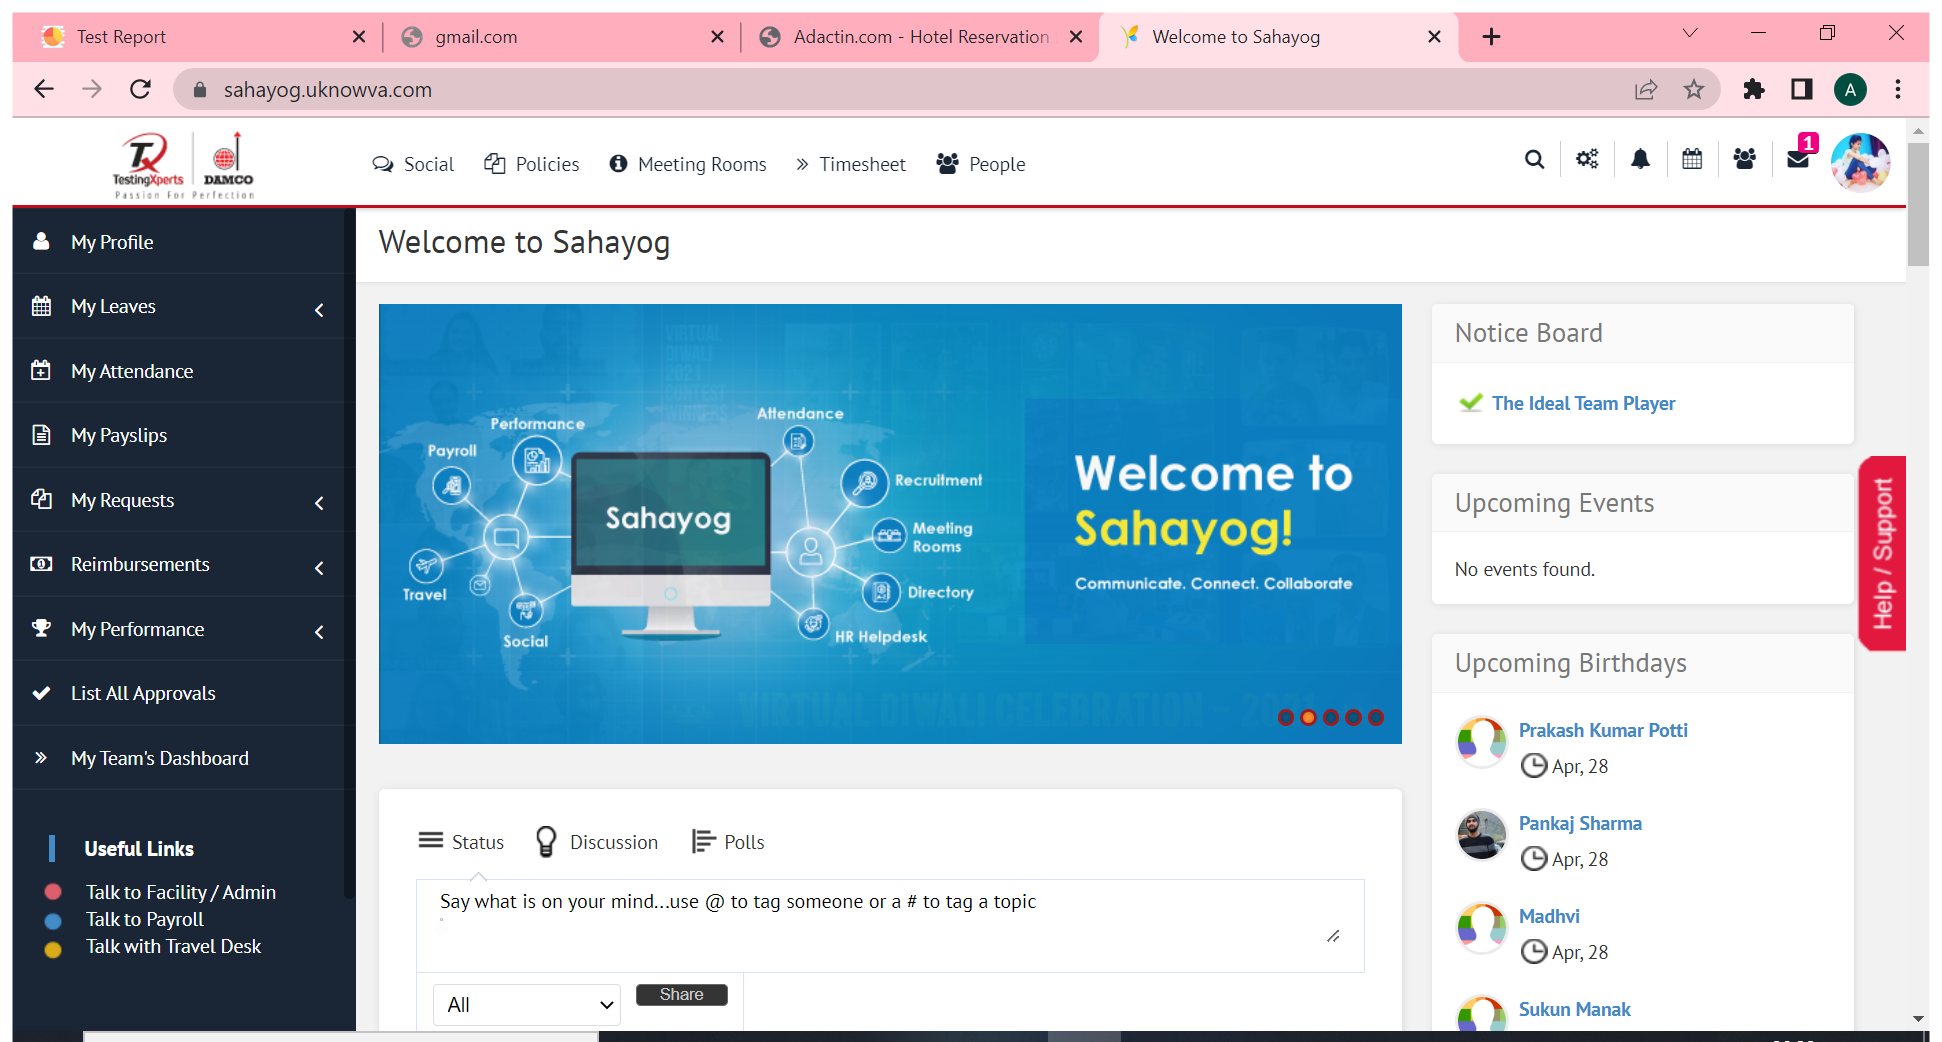
Workflow: Main

Step 1: Use Browser Chrome: Welcome to Sahayog in window 'Welcome to Sahayog' (chrome.exe)

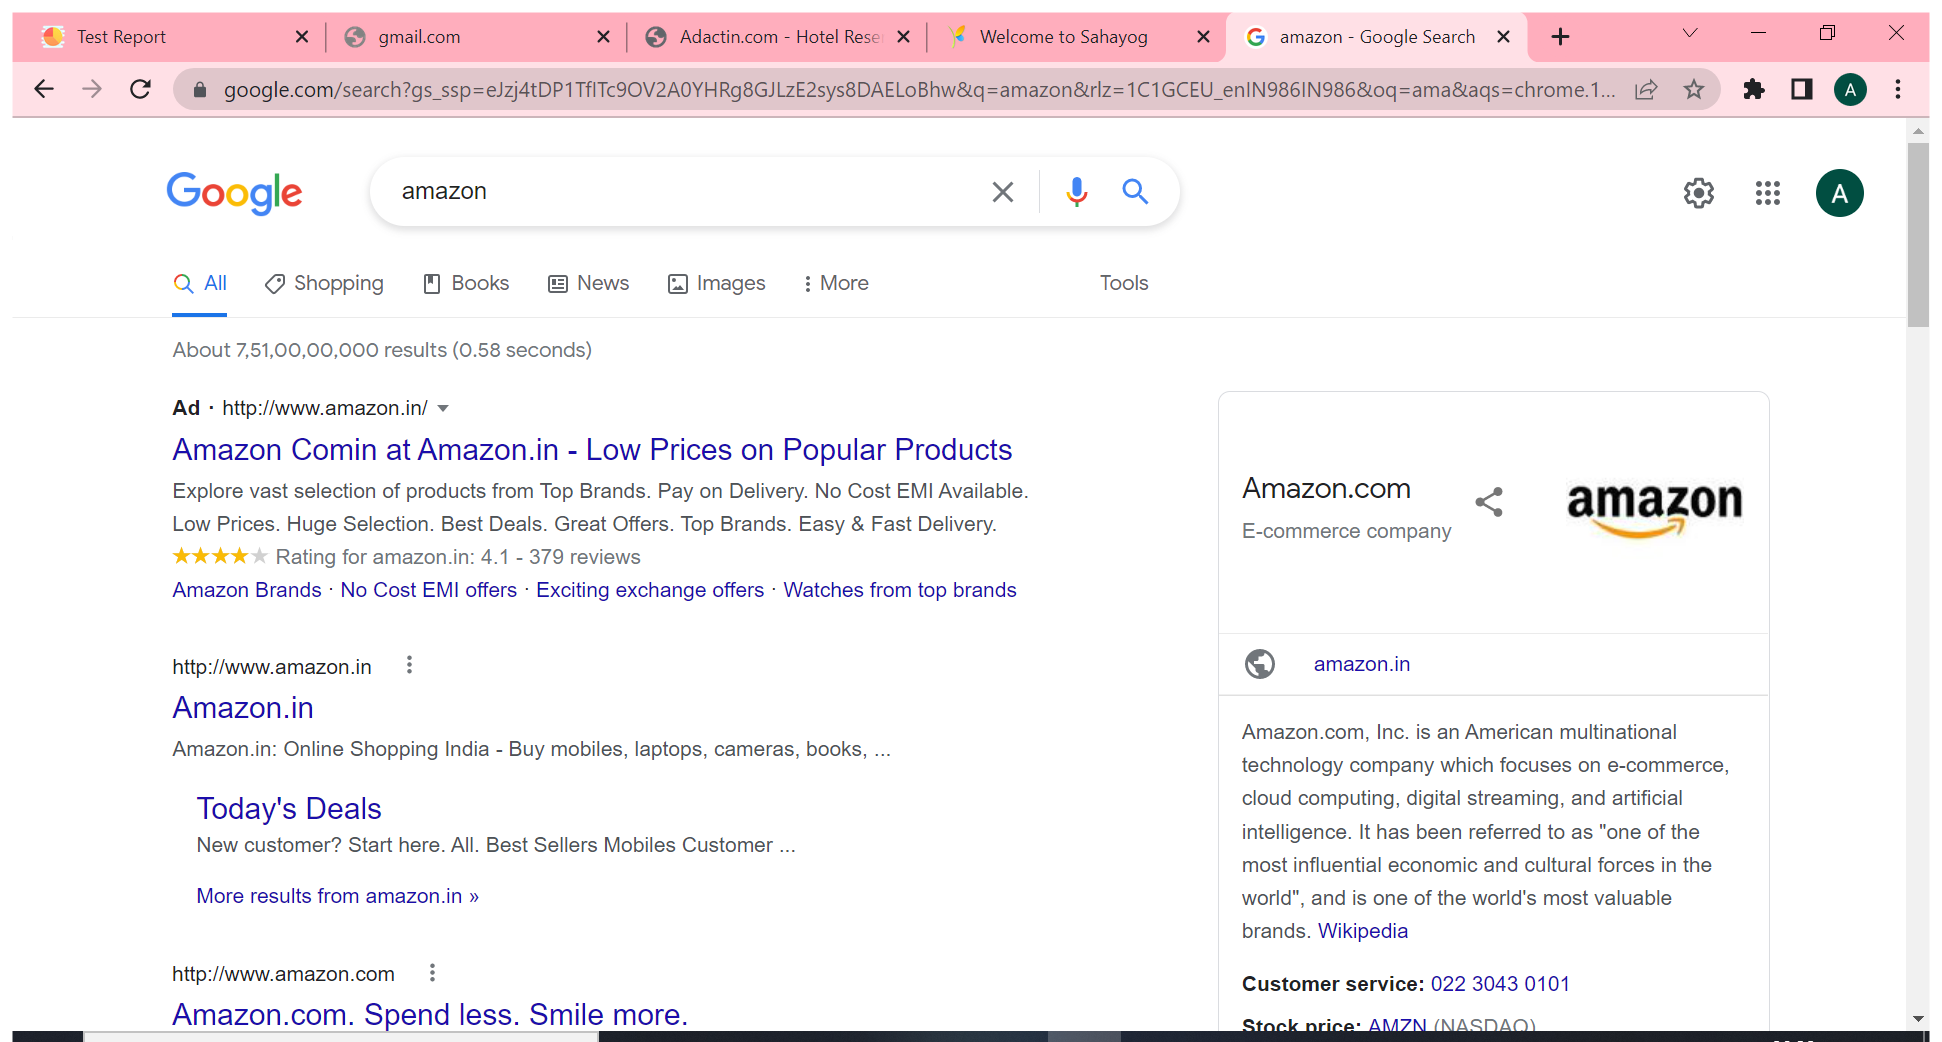
Step 2: Use Browser Chrome: amazon - Google Search in window 'amazon - Google Search' (chrome.exe)